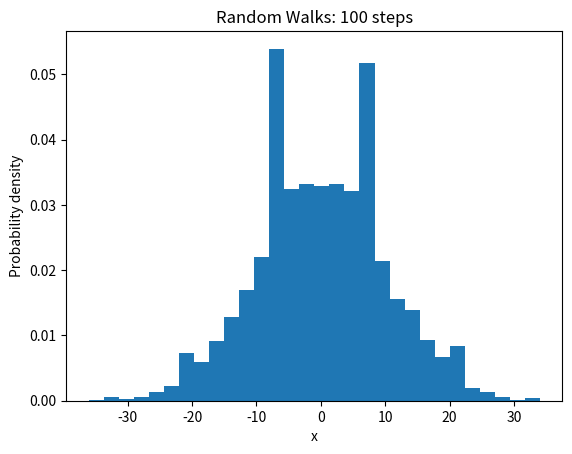
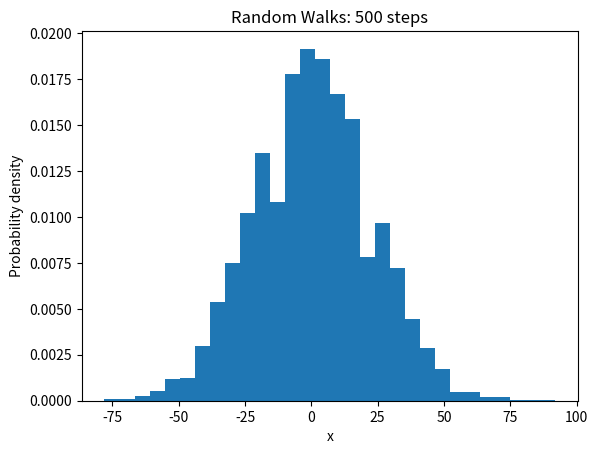
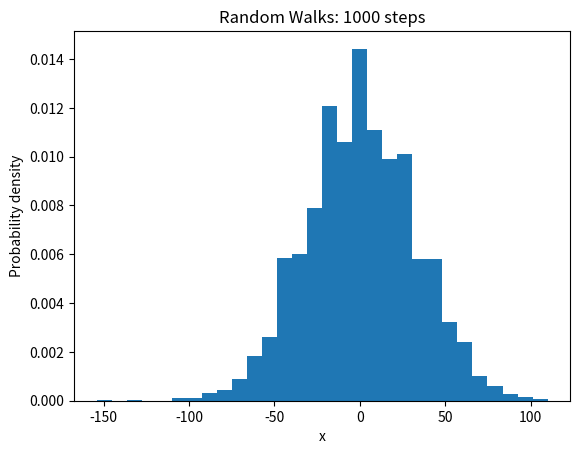
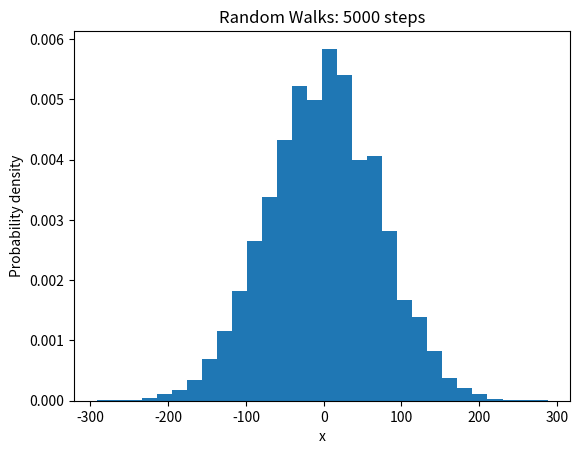

Source code (Python) for these figures, in order: (Note: this script raises an exception after producing the figures.)
import numpy as np
import matplotlib.pyplot as plt

rng = np.random.default_rng(seed=22)

def random_walks(M, NTrials, dim):
    stds = []
    for m in M:
        walks = rng.random((NTrials, dim, m))*2 - 1
        walks /= np.linalg.norm(walks, axis=1, keepdims=True)
        finalPos = np.sum(walks, axis=2)
        stds.append(np.std(finalPos))
    return finalPos, stds

M = [100, 500, 1000, 5000, 10000]
N=10000
deviations = []
for m in M:
    finalPos, std = random_walks([m], N, 1)
    plt.hist(finalPos, bins=30, density=True)
    plt.xlabel("x")
    plt.ylabel("Probability density")
    plt.title(f"Random Walks: {m} steps")
    plt.show()
    deviations.append(np.std(finalPos))


plt.plot(M, deviations, 'o-')
plt.plot(M, np.sqrt(M), 'r--', label='Theoretical std dev')
plt.xlabel("Number of steps")
plt.ylabel("Standard deviation")
plt.title("Random Walks: Standard deviation vs. number of steps")
plt.show()
